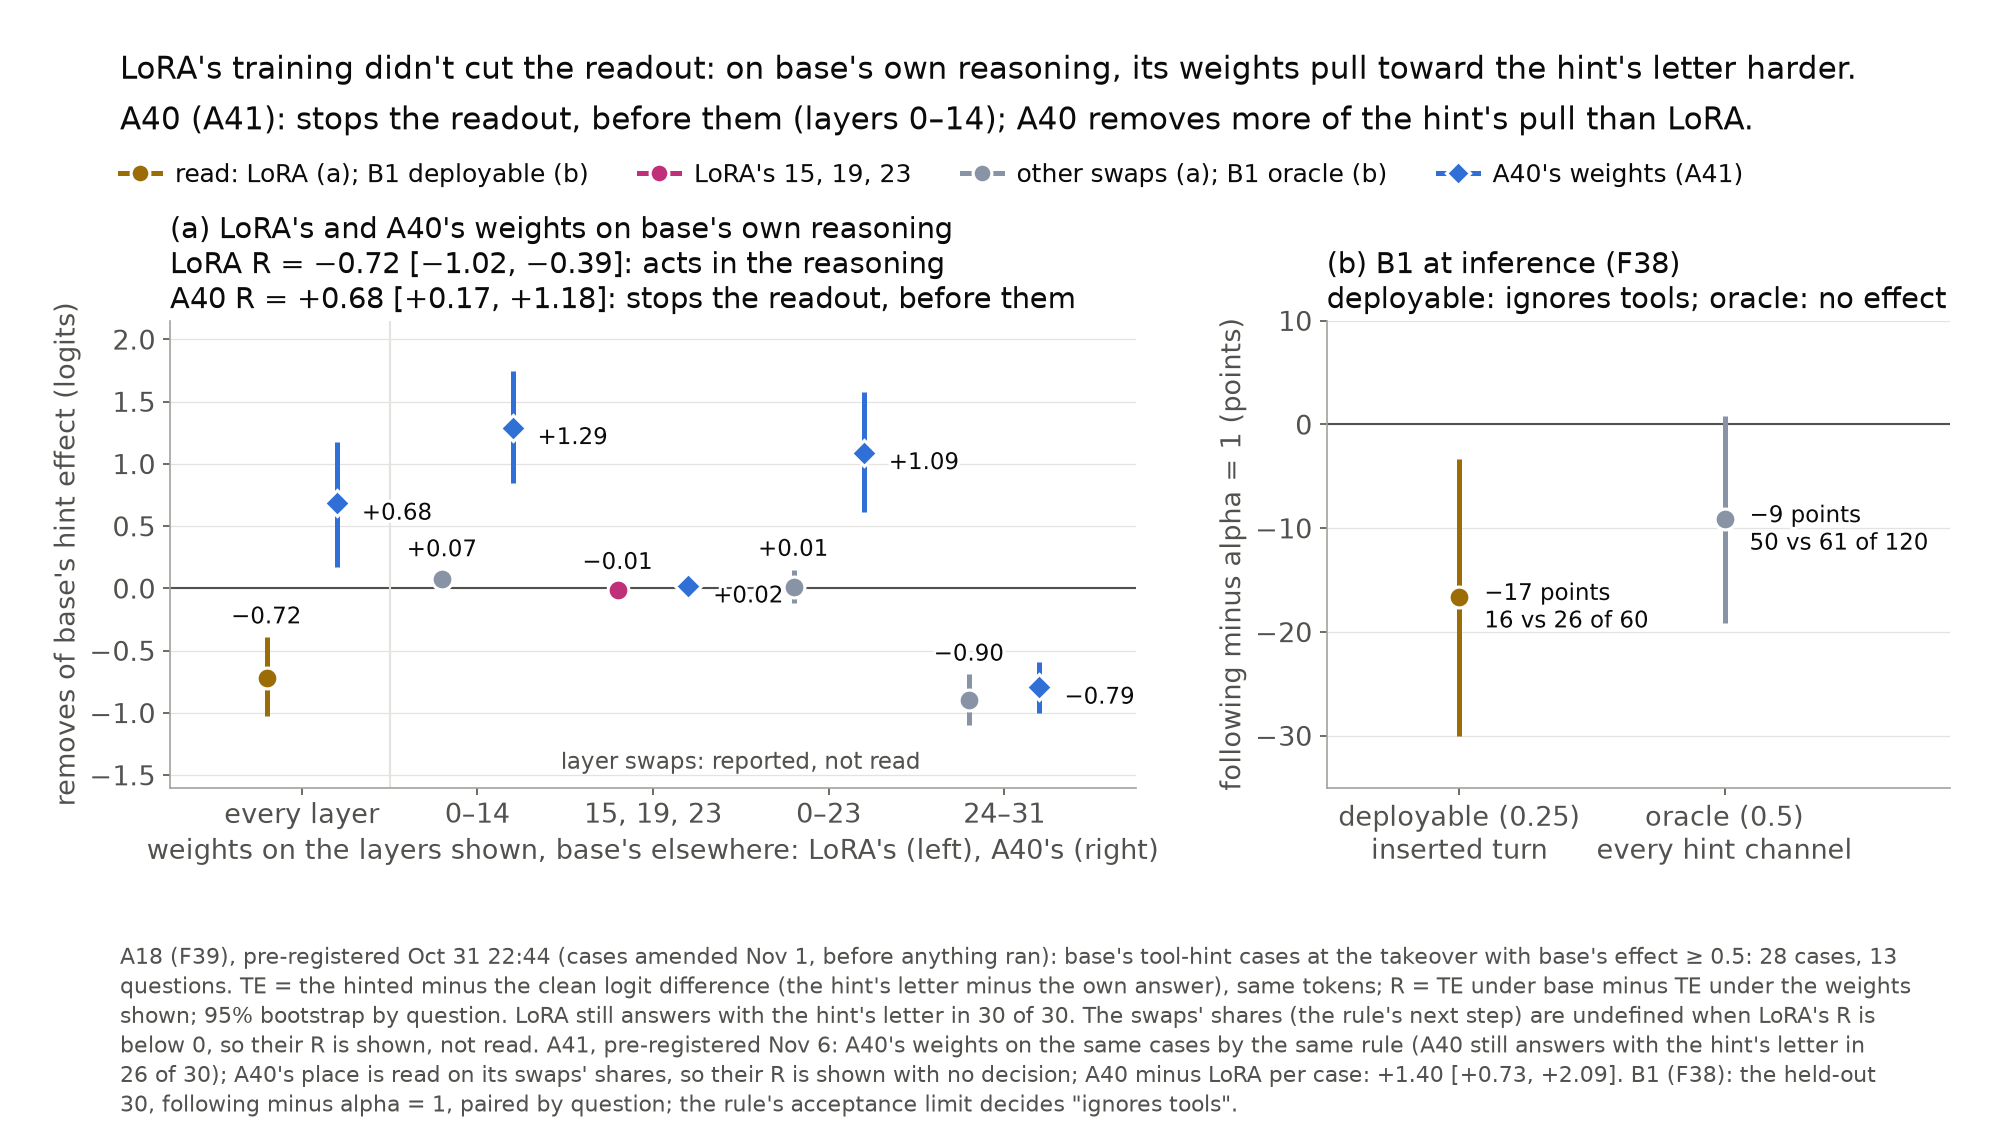

Values plotted in this chart, from the file beside it:
panel, model, arm, measure, k, n, value, low, high, interval, compared_k, compared_n, reading
a, Olmo 3 7B Think, LoRA, every layer, R: removes of base's TE (logits), , 28, -0.7188, -1.023, -0.3929, 95% bootstrap clustered by question (13 …, , , acts in the reasoning
a, Olmo 3 7B Think, base + LoRA's 0-14, R: removes of base's TE (logits), , 28, 0.07366, 0.009766, 0.1466, 95% bootstrap clustered by question (13 …, , , reported, not read
a, Olmo 3 7B Think, base + LoRA's 15, 19, 23, R: removes of base's TE (logits), , 28, -0.01339, -0.07083, 0.04464, 95% bootstrap clustered by question (13 …, , , reported, not read
a, Olmo 3 7B Think, base + LoRA's 0-23, R: removes of base's TE (logits), , 28, 0.006696, -0.119, 0.15, 95% bootstrap clustered by question (13 …, , , reported, not read
a, Olmo 3 7B Think, base + LoRA's 24-31, R: removes of base's TE (logits), , 28, -0.8973, -1.096, -0.6917, 95% bootstrap clustered by question (13 …, , , reported, not read
a, Olmo 3 7B Think, A40, every layer, R: removes of base's TE (logits), , 28, 0.683, 0.1734, 1.179, 95% bootstrap clustered by question (13 …, , , stops the readout, before them
a, Olmo 3 7B Think, base + A40's 0-14, R: removes of base's TE (logits), , 28, 1.29, 0.8477, 1.746, 95% bootstrap clustered by question (13 …, , , reported, no decision
a, Olmo 3 7B Think, base + A40's 15, 19, 23, R: removes of base's TE (logits), , 28, 0.01786, -0.01442, 0.04741, 95% bootstrap clustered by question (13 …, , , reported, no decision
a, Olmo 3 7B Think, base + A40's 0-23, R: removes of base's TE (logits), , 28, 1.089, 0.6106, 1.574, 95% bootstrap clustered by question (13 …, , , reported, no decision
a, Olmo 3 7B Think, base + A40's 24-31, R: removes of base's TE (logits), , 28, -0.7946, -1.0, -0.5938, 95% bootstrap clustered by question (13 …, , , reported, no decision
a, Olmo 3 7B Think, A40 minus LoRA, per case, R_A40 minus R_LoRA (logits), , 28, 1.402, 0.7269, 2.094, 95% bootstrap clustered by question (13 …, , , A40 removes more of the hint's pull than…
b, Olmo 3 7B Think, deployable (0.25), inserted turn, following minus alpha = 1, 16, 60, -0.1667, -0.3, -0.03333, 95% bootstrap clustered by question, pai…, 26, 60, ignores tools
b, Olmo 3 7B Think, oracle (0.5), every hint channel, following minus alpha = 1, 50, 120, -0.09167, -0.1917, 0.008333, 95% bootstrap clustered by question, pai…, 61, 120, no effect
